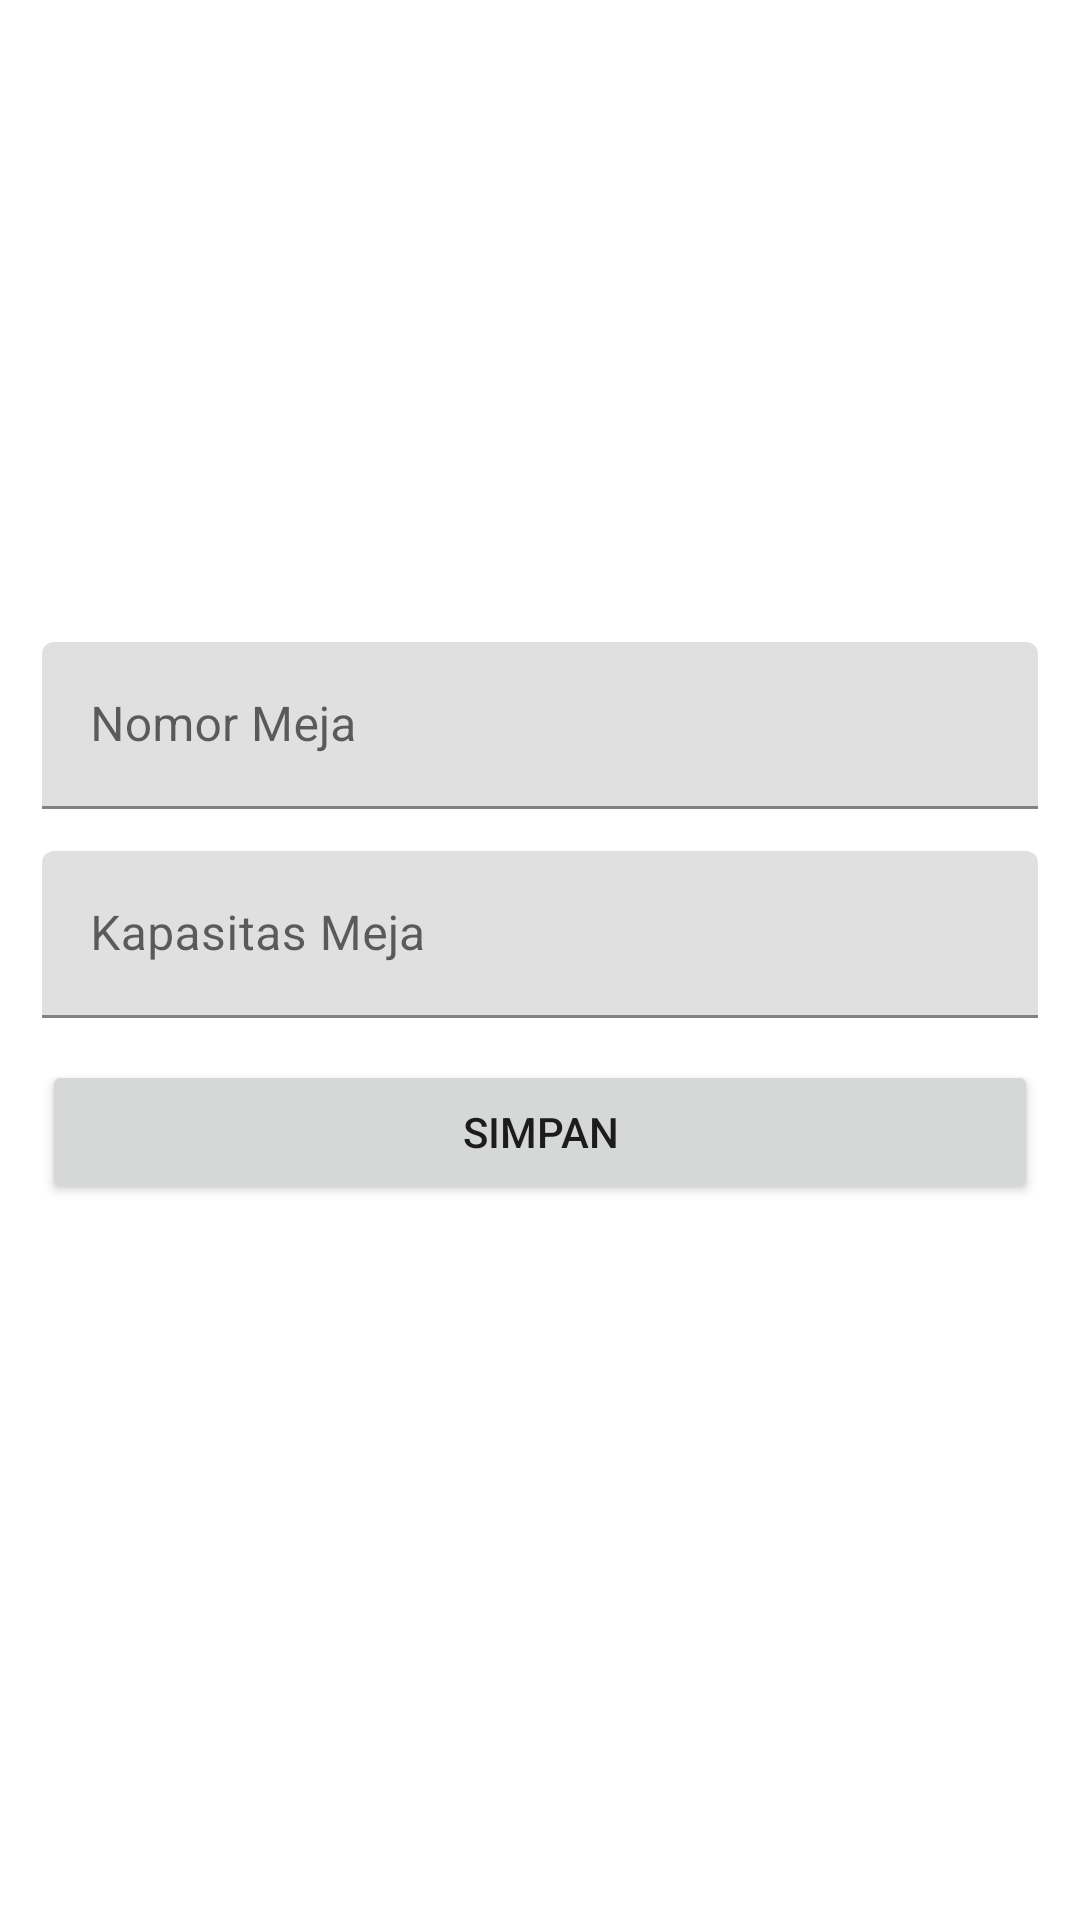

Reconstruct the res/layout file that produces this screen, plus the resources it refers to.
<!-- AndroidManifest.xml: application theme Theme.UKLCRUD -->
<!-- res/layout/editor_meja.xml -->
<?xml version="1.0" encoding="utf-8"?>
<LinearLayout
    xmlns:android="http://schemas.android.com/apk/res/android"
    xmlns:app="http://schemas.android.com/apk/res-auto"
    xmlns:tools="http://schemas.android.com/tools"
    android:layout_width="match_parent"
    android:layout_height="match_parent"
    android:orientation="vertical"
    android:padding="14dp"
    tools:context=".EditorMeja">

    <com.google.android.material.textfield.TextInputLayout
        android:layout_width="match_parent"
        android:layout_height="wrap_content"
        android:layout_marginTop="200dp"
        android:layout_marginBottom="14dp">
        <EditText
            android:id="@+id/nomor_meja"
            android:layout_width="match_parent"
            android:layout_height="wrap_content"
            android:inputType="textPersonName"
            android:hint="Nomor Meja"/>
    </com.google.android.material.textfield.TextInputLayout>

    <com.google.android.material.textfield.TextInputLayout
        android:layout_width="match_parent"
        android:layout_height="wrap_content"
        android:layout_marginBottom="14dp">
        <EditText
            android:id="@+id/kapasitas"
            android:layout_width="match_parent"
            android:layout_height="wrap_content"
            android:inputType="textPersonName"
            android:hint="Kapasitas Meja"/>
    </com.google.android.material.textfield.TextInputLayout>

    <Button
        android:id="@+id/btnSave"
        android:layout_width="match_parent"
        android:layout_height="wrap_content"
        android:text="Simpan"/>

</LinearLayout>
<!-- resources referenced by this layout -->
<resources>
  <style name="Theme.UKLCRUD" parent="Theme.MaterialComponents.DayNight.NoActionBar">
          
          <item name="colorPrimary">@color/purple_500</item>
          <item name="colorPrimaryVariant">@color/purple_700</item>
          <item name="colorOnPrimary">@color/white</item>
          
          <item name="colorSecondary">@color/teal_200</item>
          <item name="colorSecondaryVariant">@color/teal_700</item>
          <item name="colorOnSecondary">@color/black</item>
          
          <item name="android:statusBarColor">?attr/colorPrimaryVariant</item>
          
      </style>
  <color name="purple_500">#FF018786</color>
  <color name="purple_700">#FF03DAC5</color>
  <color name="white">#FFFFFFFF</color>
  <color name="teal_200">#FF03DAC5</color>
  <color name="teal_700">#FF018786</color>
  <color name="black">#FF000000</color>
</resources>
